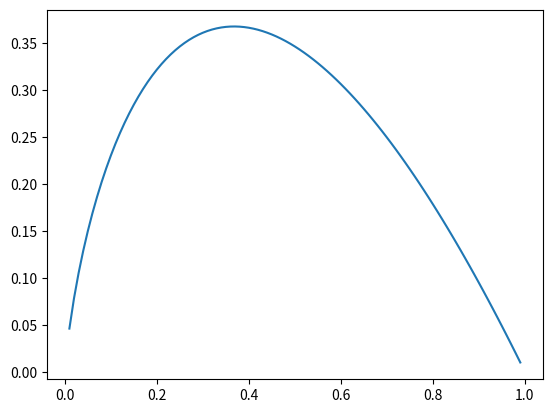

Source code (Python):
import numpy as np
import matplotlib.pyplot as plt

# x = np.arange(0, 5 * np.pi, 0.1)
# y_cos = np.cos(x)
# y_sin = np.sin(x)
# # plt.plot(x, y_cos)
# # plt.plot(x, y_sin)
# plt.scatter(x, y_cos)
# plt.scatter(x, y_sin)
# plt.xlabel('x axis')
# plt.ylabel('y axis')
# plt.title('Title')
# plt.legend(['cosine', 'sine'])
# plt.show()

# plt.scatter

x = np.arange(1e-2, 1,0.01)
y = x * np.log(1 / x)
plt.plot(x, y)
plt.show()
